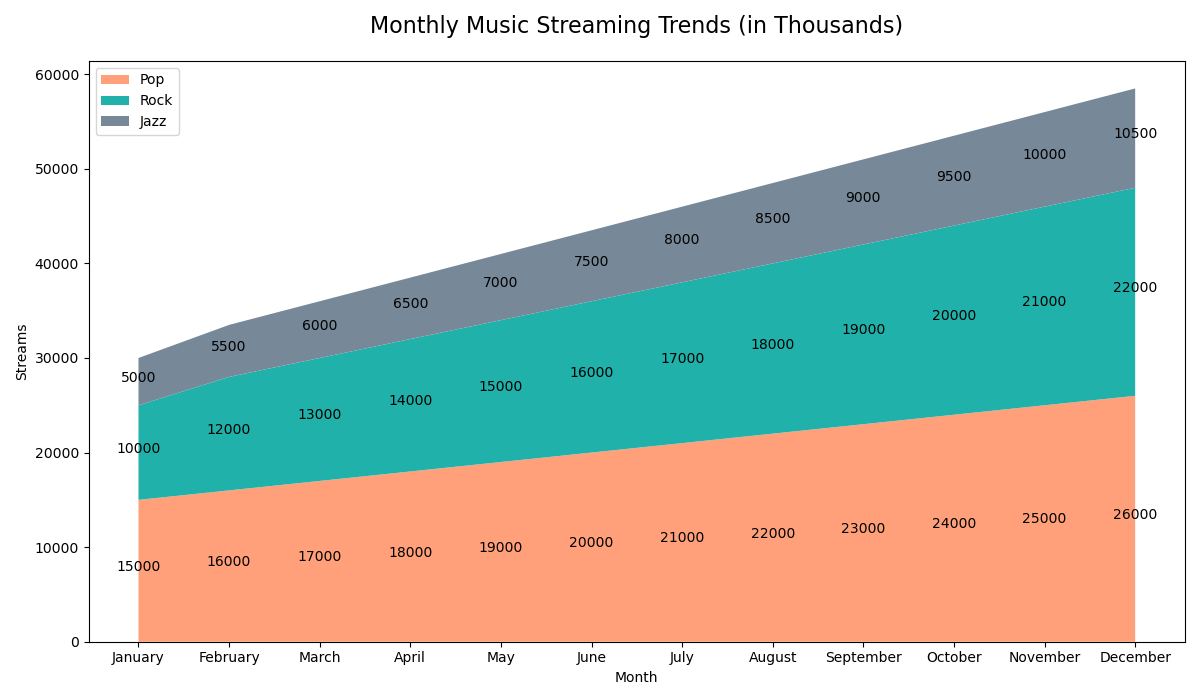

The file beside this chart, header and first rows:
Month, Pop, Rock, Jazz
January, 15000, 10000, 5000
February, 16000, 12000, 5500
March, 17000, 13000, 6000
April, 18000, 14000, 6500
May, 19000, 15000, 7000
June, 20000, 16000, 7500
July, 21000, 17000, 8000
August, 22000, 18000, 8500
September, 23000, 19000, 9000
October, 24000, 20000, 9500
November, 25000, 21000, 10000
December, 26000, 22000, 10500
